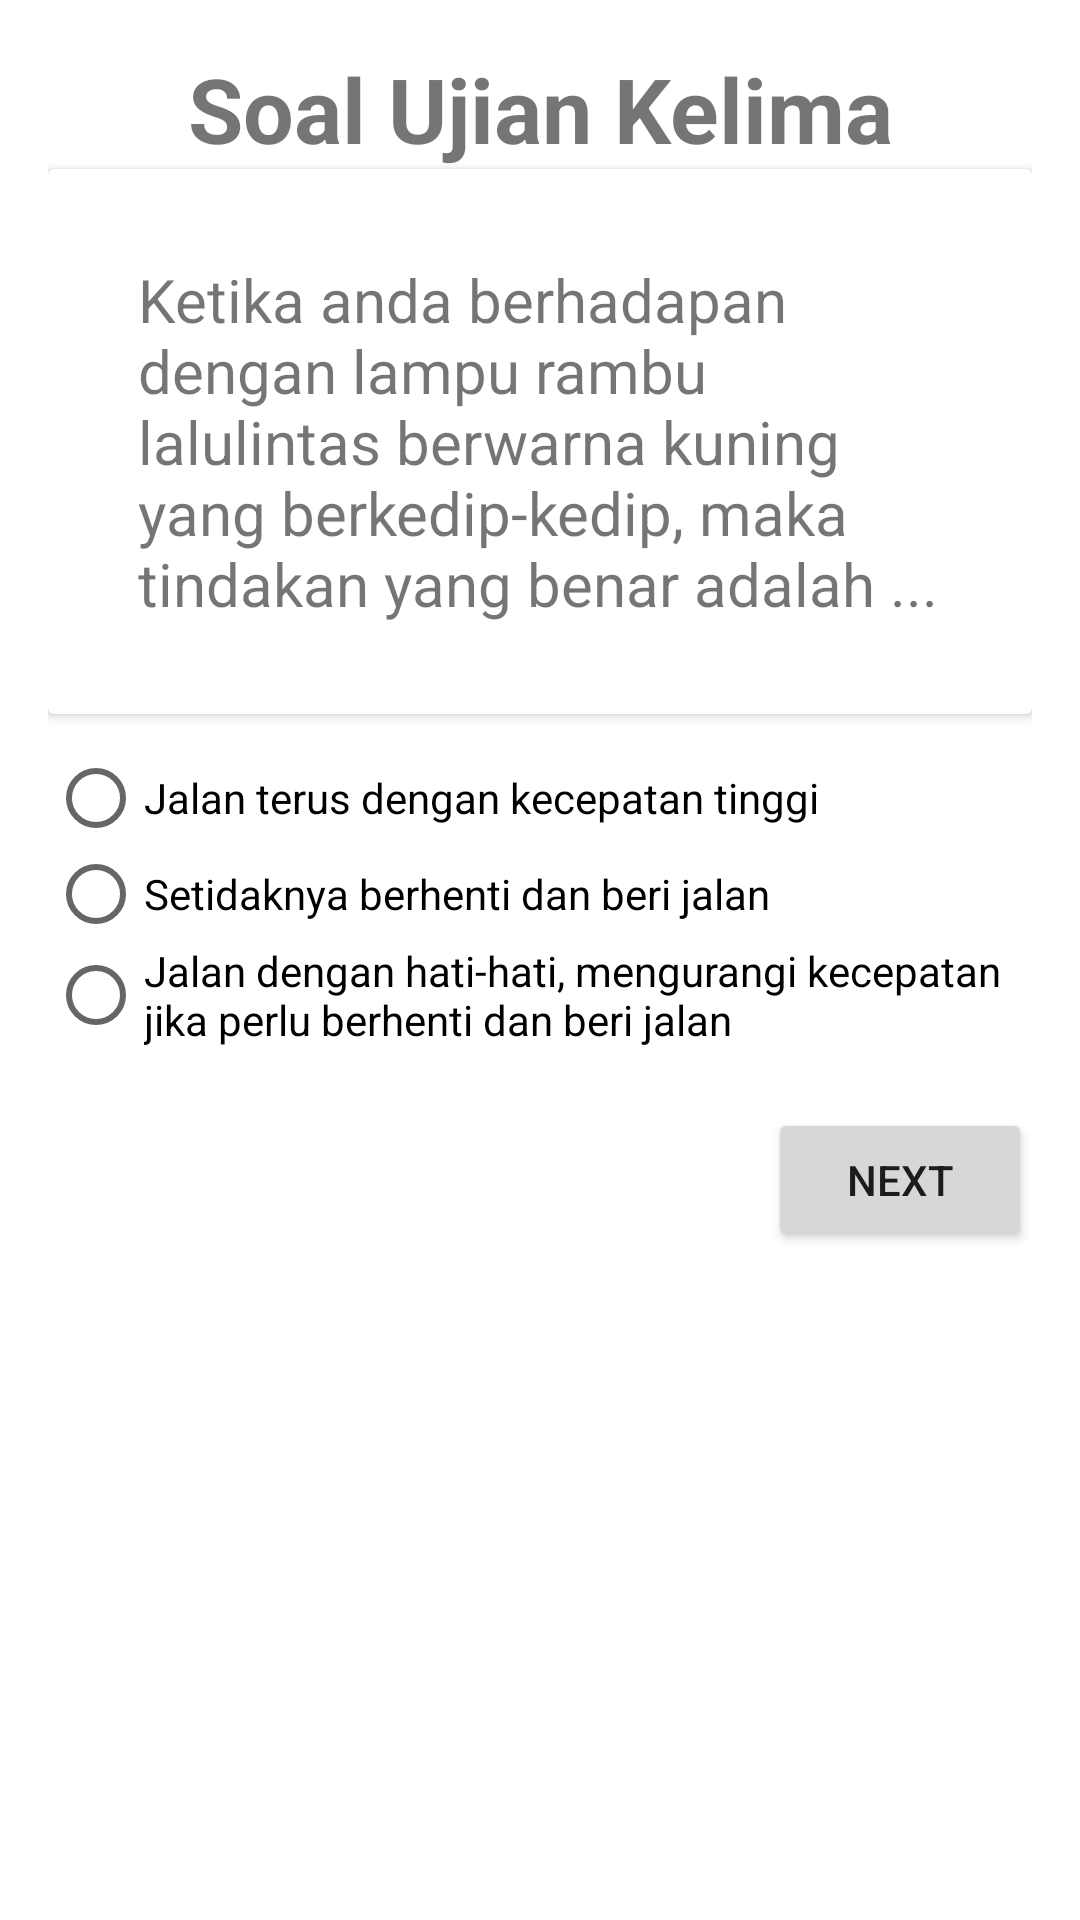

Reconstruct the res/layout file that produces this screen, plus the resources it refers to.
<!-- AndroidManifest.xml: application theme AppTheme -->
<!-- res/layout/activity_kuis5.xml -->
<?xml version="1.0" encoding="utf-8"?>
<LinearLayout
    android:id="@+id/ll_kelima"
    xmlns:android="http://schemas.android.com/apk/res/android"
    xmlns:app="http://schemas.android.com/apk/res-auto"
    xmlns:tools="http://schemas.android.com/tools"
    android:layout_width="match_parent"
    android:layout_height="match_parent"
    android:orientation="vertical"
    android:padding="16dp"
    tools:context="net.lionelsaad.ujiansim.ActivityKuis1">
    <TextView
        android:layout_width="match_parent"
        android:layout_height="wrap_content"
        android:text="Soal Ujian Kelima"
        android:textSize="30sp"
        android:textStyle="bold"
        android:gravity="center_horizontal"/>
    <android.support.v7.widget.CardView
        android:layout_width="match_parent"
        android:layout_height="wrap_content"
        android:padding="20dp">
        <TextView
            android:textSize="20sp"
            android:padding="30dp"
            android:layout_width="match_parent"
            android:layout_height="wrap_content"
            android:text="@string/soal_kelima"/>
    </android.support.v7.widget.CardView>

    <RadioGroup
        android:id="@+id/rbg_kelima"
        android:layout_marginTop="12dp"
        android:layout_width="match_parent"
        android:layout_height="wrap_content"
        android:orientation="vertical">
        <RadioButton
            android:onClick="pilihanKelima"
            android:id="@+id/soal_kelima_a"
            android:layout_width="wrap_content"
            android:layout_height="wrap_content"
            android:text="Jalan terus dengan kecepatan tinggi"/>
        <RadioButton
            android:onClick="pilihanKelima"
            android:id="@+id/soal_kelima_b"
            android:layout_width="wrap_content"
            android:layout_height="wrap_content"
            android:text="Setidaknya berhenti dan beri jalan"/>
        <RadioButton
            android:onClick="pilihanKelima"
            android:id="@+id/soal_kelima_c"
            android:layout_width="wrap_content"
            android:layout_height="wrap_content"
            android:text="Jalan dengan hati-hati, mengurangi kecepatan jika perlu berhenti dan beri jalan"/>
    </RadioGroup>
    <RelativeLayout
        android:id="@+id/rl_selamat"
        android:layout_marginTop="20dp"
        android:layout_width="match_parent"
        android:layout_height="wrap_content">
        <Button
            android:id="@+id/btn_lanjut_soal_kelima"
            android:layout_alignParentEnd="true"
            android:layout_width="wrap_content"
            android:layout_height="wrap_content"
            android:text="Next"/>
    </RelativeLayout>
</LinearLayout>
<!-- resources referenced by this layout -->
<resources>
  <string name="soal_kelima">Ketika anda berhadapan dengan lampu rambu lalulintas berwarna kuning yang berkedip-kedip, maka tindakan yang benar adalah ...</string>
  <style name="AppTheme" parent="Theme.AppCompat.Light.DarkActionBar">
          
          <item name="colorPrimary">@color/colorPrimary</item>
          <item name="colorPrimaryDark">@color/colorPrimaryDark</item>
          <item name="colorAccent">@color/colorAccent</item>
          <item name="android:windowBackground">@drawable/background</item>
          <item name="android:background">@android:color/transparent</item>
          <item name="background">@android:color/transparent</item>
      </style>
  <color name="colorPrimary">#2196F3</color>
  <color name="colorPrimaryDark">#0D47A1</color>
  <color name="colorAccent">#1976D2</color>
</resources>
